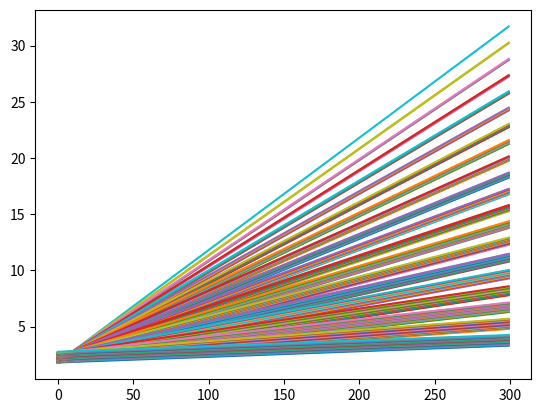
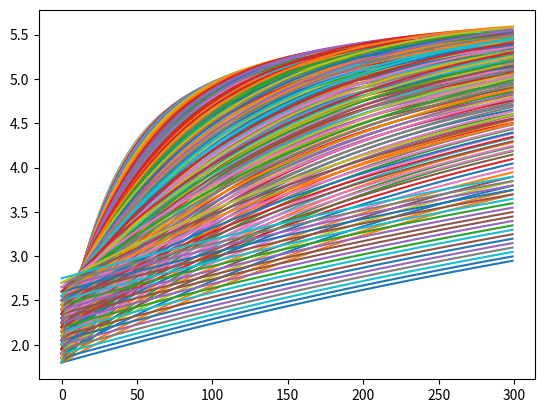

Here is the Python script that generated these plots, in order:
import numpy as np
import matplotlib.pyplot as plt

v1 = np.arange(1.8,2.85, 0.05) # Considering a precision of 50mV from 1800mv to 2800mV
print(len(v1))
v2 = np.arange(1.8,2.85, 0.05)
t = np.arange(0,300,1)
slope = np.zeros((len(v1), len(v2)))
intercept = np.zeros((len(v1), len(v2)))

x = np.zeros((len(v1), len(v2)))

k = 0
for i in range(len(v1)):
    for j in range(len(v2)):
        if v1[i] < v2[j]:
            k+=1
            slope[i][j] = (v2[j] - v1[i]) / 10 # Considering that a measurement is taken with a time difference of 10s
            intercept[i][j] = v2[j] - slope[i][j] * 10
            # print(v1[i], ":", v2[j], "::", slope[i][j], "::", intercept[i][j])
            plt.figure(1)
            plt.plot(t, slope[i][j] * t + intercept[i][j])
            
            plt.figure(2)
            y = v1[i] + (3.3 * (1 - np.exp(-t * slope[i][j] / 3.5)))
            plt.plot(t, y)

# calculate the time at which y=3.3
y = 3.3
print("--------------------")
print("  v1  |  v2  ||   t ")
print("--------------------")
for i in range(len(v1)):
    for j in range(len(v2)):
        if v1[i] < v2[j]:
            x[i][j] = (-3.5 / slope[i][j]) * np.log(1 - (y - v1[i]) / 3.3)
            print(" {} | {} || {} ".format("{:.2f}".format(v1[i]), "{:.2f}".format(v2[j]),int(x[i][j])))
          
print("Total number of valid points: ",k)

for i in range(0,21):
    print('{', end='')
    for j in range(0,21):
        print(int(x[i][j]), end='')
        if j != 20:
            print(',', end='')
    print('},')
plt.show()
